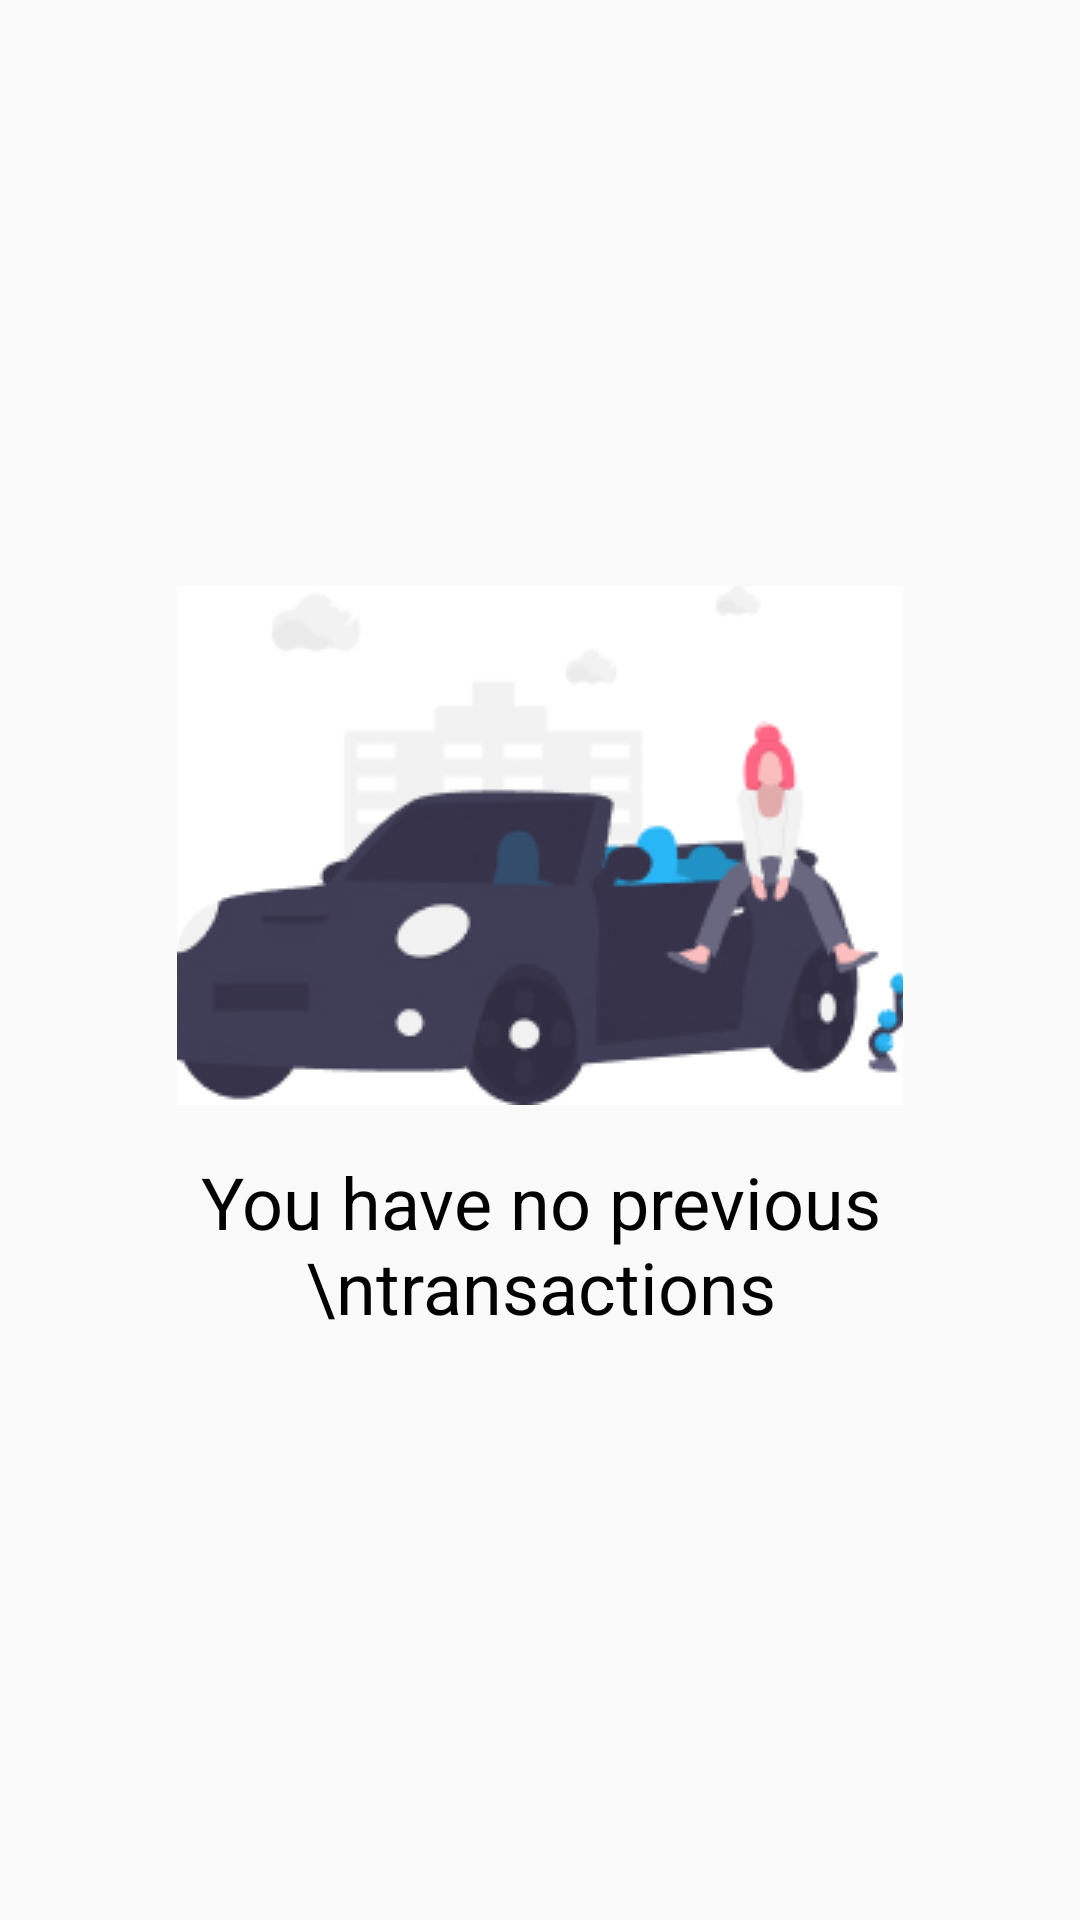

Reconstruct the res/layout file that produces this screen, plus the resources it refers to.
<!-- AndroidManifest.xml: application theme Theme.CapstoneProject -->
<!-- res/layout/fragment_history_tab.xml -->
<?xml version="1.0" encoding="utf-8"?>
<androidx.constraintlayout.widget.ConstraintLayout xmlns:android="http://schemas.android.com/apk/res/android"
    xmlns:app="http://schemas.android.com/apk/res-auto"
    xmlns:tools="http://schemas.android.com/tools"
    android:layout_width="match_parent"
    android:layout_height="match_parent"
    tools:context=".ui.dashboard.viewpager.HistoryTabFragment">

    <androidx.recyclerview.widget.RecyclerView
        android:id="@+id/rvHistoryTab"
        android:layout_width="match_parent"
        android:layout_height="match_parent"
        tools:listitem="@layout/items_activity"
        app:layoutManager="androidx.recyclerview.widget.LinearLayoutManager"
        tools:visibility="gone"/>

    <com.google.android.material.textview.MaterialTextView
        android:id="@+id/tvHistoryTabEmpty"
        android:layout_width="242dp"
        android:layout_height="wrap_content"
        android:gravity="center"
        android:text="You have no previous \ntransactions"
        android:textColor="@color/black"
        android:textSize="24sp"
        app:drawableTopCompat="@drawable/ic_history"
        app:layout_constraintBottom_toBottomOf="parent"
        android:drawablePadding="16dp"
        app:layout_constraintEnd_toEndOf="parent"
        app:layout_constraintStart_toStartOf="parent"
        app:layout_constraintTop_toTopOf="parent" />

</androidx.constraintlayout.widget.ConstraintLayout>
<!-- res/layout/items_activity.xml (included above) -->
<?xml version="1.0" encoding="utf-8"?>
<androidx.cardview.widget.CardView xmlns:android="http://schemas.android.com/apk/res/android"
    xmlns:app="http://schemas.android.com/apk/res-auto"
    xmlns:tools="http://schemas.android.com/tools"
    android:layout_width="match_parent"
    android:layout_height="wrap_content"
    android:orientation="vertical"
    app:cardCornerRadius="10dp"
    app:cardMaxElevation="10dp"
    app:cardUseCompatPadding="true">

    <androidx.constraintlayout.widget.ConstraintLayout
        android:id="@+id/item_container"
        android:layout_width="match_parent"
        android:layout_height="wrap_content">

        <ImageView
            android:id="@+id/img_poster_activity"
            android:layout_width="132dp"
            android:layout_height="154dp"
            android:layout_alignParentStart="true"
            android:layout_alignParentTop="true"
            android:src="@drawable/ic_activity"
            app:layout_constraintBottom_toBottomOf="parent"
            app:layout_constraintStart_toStartOf="parent"
            app:layout_constraintTop_toTopOf="parent"
            tools:ignore="ContentDescription" />

        <TextView
            android:id="@+id/rv_item_title_mall"
            android:layout_width="0dp"
            android:layout_height="wrap_content"
            android:layout_marginStart="15dp"
            android:layout_marginTop="15dp"
            android:layout_marginEnd="15dp"
            android:ellipsize="end"
            android:maxLines="2"
            android:text="@string/mall_parkir"
            android:textColor="@color/black"
            android:textSize="15sp"
            android:textStyle="bold"
            app:layout_constraintEnd_toEndOf="parent"
            app:layout_constraintStart_toEndOf="@id/img_poster_activity"
            app:layout_constraintTop_toTopOf="parent" />

        <TextView
            android:id="@+id/rv_item_time_mall"
            android:layout_width="wrap_content"
            android:layout_height="wrap_content"
            android:layout_marginTop="8dp"
            android:gravity="start"
            android:text="10.00 - 22.30 WIB"
            android:textColor="@color/black"
            android:textSize="14sp"
            app:layout_constraintStart_toStartOf="@id/rv_item_title_mall"
            app:layout_constraintTop_toBottomOf="@id/rv_item_title_mall" />

        <TextView
            android:id="@+id/rv_item_date_mall"
            android:layout_width="wrap_content"
            android:layout_height="wrap_content"
            android:layout_marginTop="8dp"
            android:text="09/05/2021"
            android:textColor="@color/black"
            android:textSize="14sp"
            app:layout_constraintStart_toStartOf="@id/rv_item_time_mall"
            app:layout_constraintTop_toBottomOf="@id/rv_item_time_mall" />

        <TextView
            android:id="@+id/rv_item_total_mall"
            android:layout_width="wrap_content"
            android:layout_height="wrap_content"
            android:layout_marginTop="8dp"
            android:text="Rp. 3000"
            android:textColor="@color/black"
            android:textSize="14sp"
            app:layout_constraintStart_toStartOf="@id/rv_item_date_mall"
            app:layout_constraintTop_toBottomOf="@id/rv_item_date_mall" />

        <TextView
            android:id="@+id/rv_item_status_mall"
            android:layout_width="wrap_content"
            android:layout_height="wrap_content"
            android:layout_marginTop="8dp"
            android:text="Unpaid"
            android:textColor="@color/black"
            android:textSize="14sp"
            app:layout_constraintStart_toStartOf="@id/rv_item_total_mall"
            app:layout_constraintTop_toBottomOf="@id/rv_item_total_mall" />

    </androidx.constraintlayout.widget.ConstraintLayout>

</androidx.cardview.widget.CardView>
<!-- resources referenced by this layout -->
<resources>
  <color name="black">#FF000000</color>
  <!-- drawable ic_activity: jpg bitmap (drawable, 36914 bytes) -->
  <!-- drawable ic_history: jpg bitmap (drawable, 23007 bytes) -->
  <string name="mall_parkir">Parkiran Mall</string>
  <style name="Theme.CapstoneProject" parent="Theme.AppCompat.Light.DarkActionBar">
          
          
          <item name="colorPrimaryVariant">@color/purple_700</item>
          <item name="colorOnPrimary">@color/white</item>
          
          <item name="colorSecondary">@color/teal_200</item>
          <item name="colorSecondaryVariant">@color/teal_700</item>
          <item name="colorOnSecondary">@color/black</item>
          
          <item name="android:statusBarColor" tools:targetApi="l">?attr/colorPrimaryVariant</item>
          
  
          <item name="colorPrimary">@color/white</item>
          <item name="colorPrimaryDark">@color/colorPrimaryDark</item>
          <item name="colorAccent">@color/colorAccent</item>
  
      </style>
  <color name="purple_700">#FF3700B3</color>
  <color name="white">#FFFFFFFF</color>
  <color name="teal_200">#FF03DAC5</color>
  <color name="teal_700">#FF018786</color>
  <color name="colorPrimaryDark">#3700B3</color>
  <color name="colorAccent">#29B6F6</color>
</resources>
